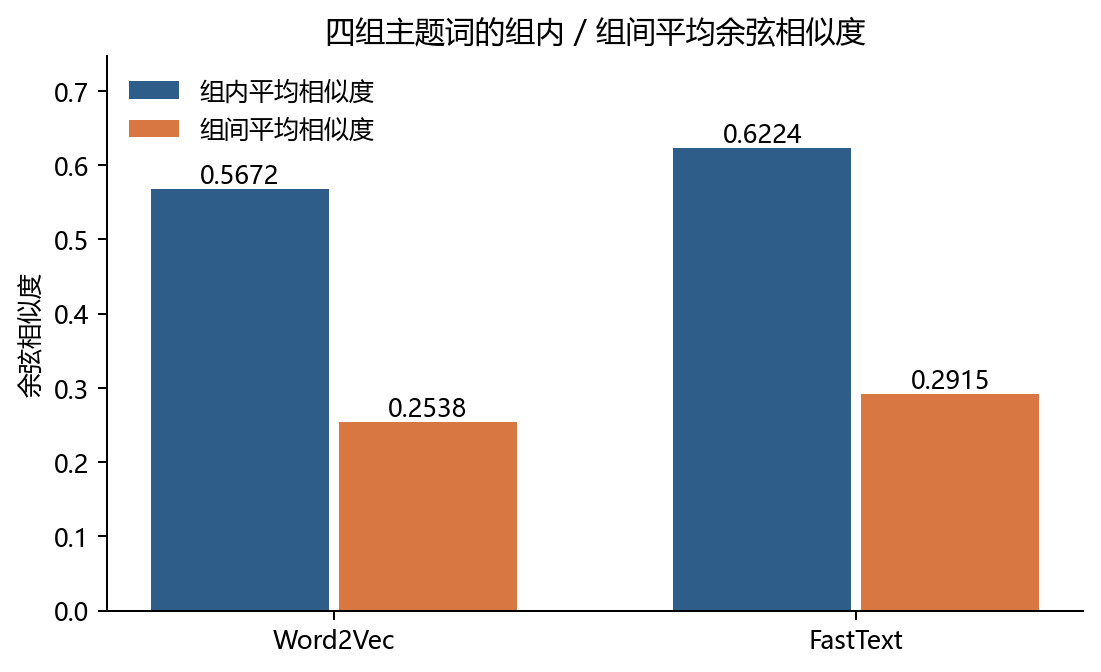

Values plotted in this chart, from the file beside it:
model, within, cross
Word2Vec, 0.5672, 0.2538
FastText, 0.6224, 0.2915
